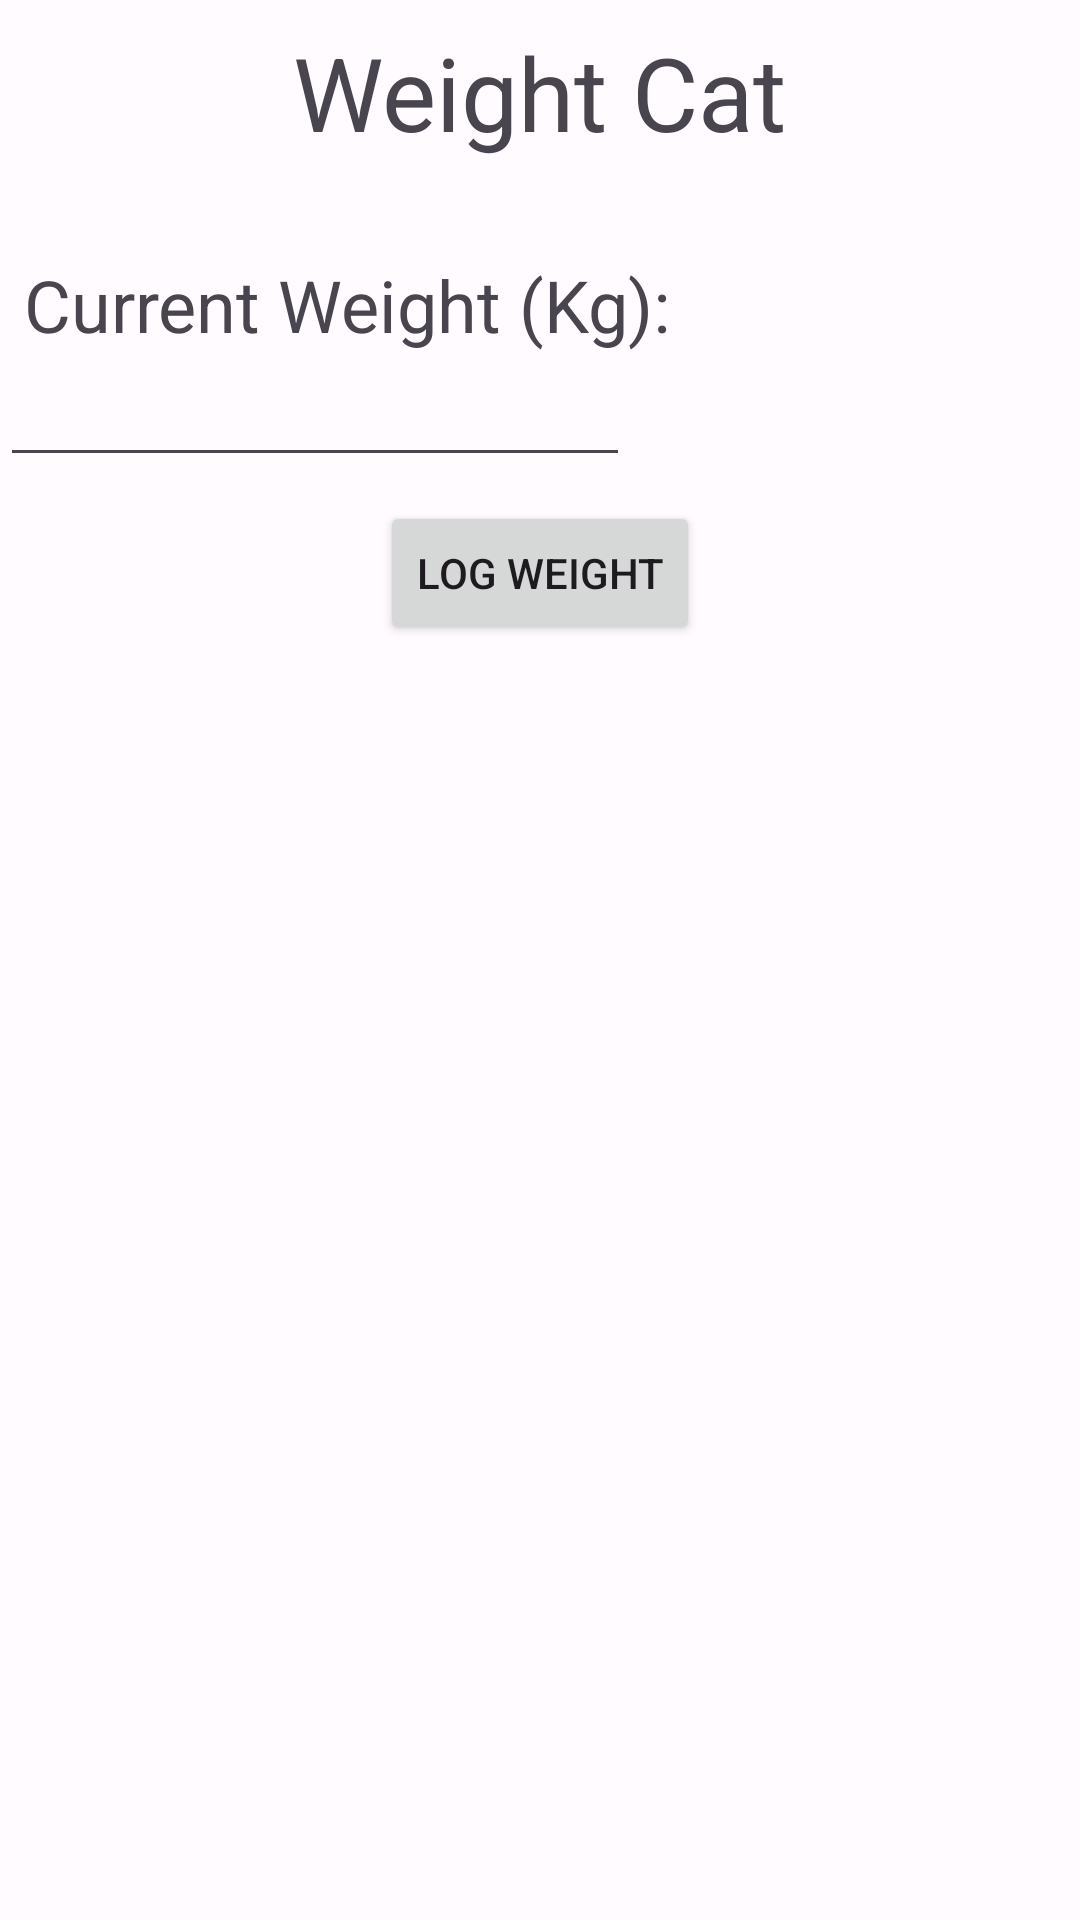

The Android layout XML behind this screen, and the referenced resources:
<!-- AndroidManifest.xml: application theme Theme.CustomAppProject -->
<!-- res/layout/fragment_log_weight.xml -->
<?xml version="1.0" encoding="utf-8"?>
<androidx.constraintlayout.widget.ConstraintLayout xmlns:android="http://schemas.android.com/apk/res/android"
    xmlns:app="http://schemas.android.com/apk/res-auto"
    xmlns:tools="http://schemas.android.com/tools"
    android:layout_width="match_parent"
    android:layout_height="match_parent">

    <TextView
        android:id="@+id/logWeightTitle"
        android:layout_width="wrap_content"
        android:layout_height="wrap_content"
        android:layout_marginTop="8dp"
        android:text="@string/weight_cat"
        android:textSize="34sp"
        app:layout_constraintEnd_toEndOf="parent"
        app:layout_constraintStart_toStartOf="parent"
        app:layout_constraintTop_toTopOf="parent" />

    <TextView
        android:id="@+id/enterWeightLabel"
        android:layout_width="wrap_content"
        android:layout_height="wrap_content"
        android:layout_marginStart="8dp"
        android:layout_marginTop="32dp"
        android:text="@string/current_weight_kg"
        android:textSize="24sp"
        app:layout_constraintStart_toStartOf="parent"
        app:layout_constraintTop_toBottomOf="@+id/logWeightTitle" />

    <EditText
        android:id="@+id/enterWeigh"
        android:layout_width="wrap_content"
        android:layout_height="wrap_content"
        android:ems="10"
        android:inputType="numberDecimal"
        app:layout_constraintStart_toStartOf="parent"
        app:layout_constraintTop_toBottomOf="@+id/enterWeightLabel" />

    <androidx.recyclerview.widget.RecyclerView
        android:id="@+id/genericLogRecyclerView"
        android:layout_width="match_parent"
        android:layout_height="0dp"
        app:layout_constraintBottom_toBottomOf="parent"
        app:layout_constraintTop_toBottomOf="@+id/logWeightButton"
        tools:layout_editor_absoluteX="0dp">

    </androidx.recyclerview.widget.RecyclerView>

    <Button
        android:id="@+id/logWeightButton"
        android:layout_width="wrap_content"
        android:layout_height="wrap_content"
        android:layout_marginTop="8dp"
        android:text="@string/log_weight"
        app:layout_constraintEnd_toEndOf="parent"
        app:layout_constraintStart_toStartOf="parent"
        app:layout_constraintTop_toBottomOf="@+id/enterWeigh" />

</androidx.constraintlayout.widget.ConstraintLayout>
<!-- resources referenced by this layout -->
<resources>
  <string name="current_weight_kg">Current Weight (Kg):</string>
  <string name="log_weight">Log Weight</string>
  <string name="weight_cat">Weight Cat</string>
  <style name="Theme.CustomAppProject" parent="Base.Theme.CustomAppProject" />
  <color name="md_theme_light_primary">#805600</color>
  <color name="md_theme_light_onPrimary">#FFFFFF</color>
  <color name="md_theme_light_primaryContainer">#FFDDB0</color>
  <color name="md_theme_light_onPrimaryContainer">#281800</color>
  <color name="md_theme_light_secondary">#6F5B40</color>
  <color name="md_theme_light_onSecondary">#FFFFFF</color>
  <color name="md_theme_light_secondaryContainer">#F9DEBB</color>
  <color name="md_theme_light_onSecondaryContainer">#261904</color>
  <color name="md_theme_light_tertiary">#506441</color>
  <color name="md_theme_light_onTertiary">#FFFFFF</color>
  <color name="md_theme_light_tertiaryContainer">#D2EABD</color>
  <color name="md_theme_light_onTertiaryContainer">#0E2004</color>
  <color name="md_theme_light_error">#BA1A1A</color>
  <color name="md_theme_light_errorContainer">#FFDAD6</color>
  <color name="md_theme_light_onError">#FFFFFF</color>
  <color name="md_theme_light_onErrorContainer">#410002</color>
  <color name="md_theme_light_background">#FFFBFF</color>
  <color name="md_theme_light_onBackground">#1F1B16</color>
  <color name="md_theme_light_surface">#FFFBFF</color>
  <color name="md_theme_light_onSurface">#1F1B16</color>
  <color name="md_theme_light_surfaceVariant">#EFE0CF</color>
  <color name="md_theme_light_onSurfaceVariant">#4F4539</color>
  <color name="md_theme_light_outline">#817567</color>
  <color name="md_theme_light_inverseOnSurface">#F9EFE7</color>
  <color name="md_theme_light_inverseSurface">#34302A</color>
  <color name="md_theme_light_inversePrimary">#FDBA4B</color>
</resources>
